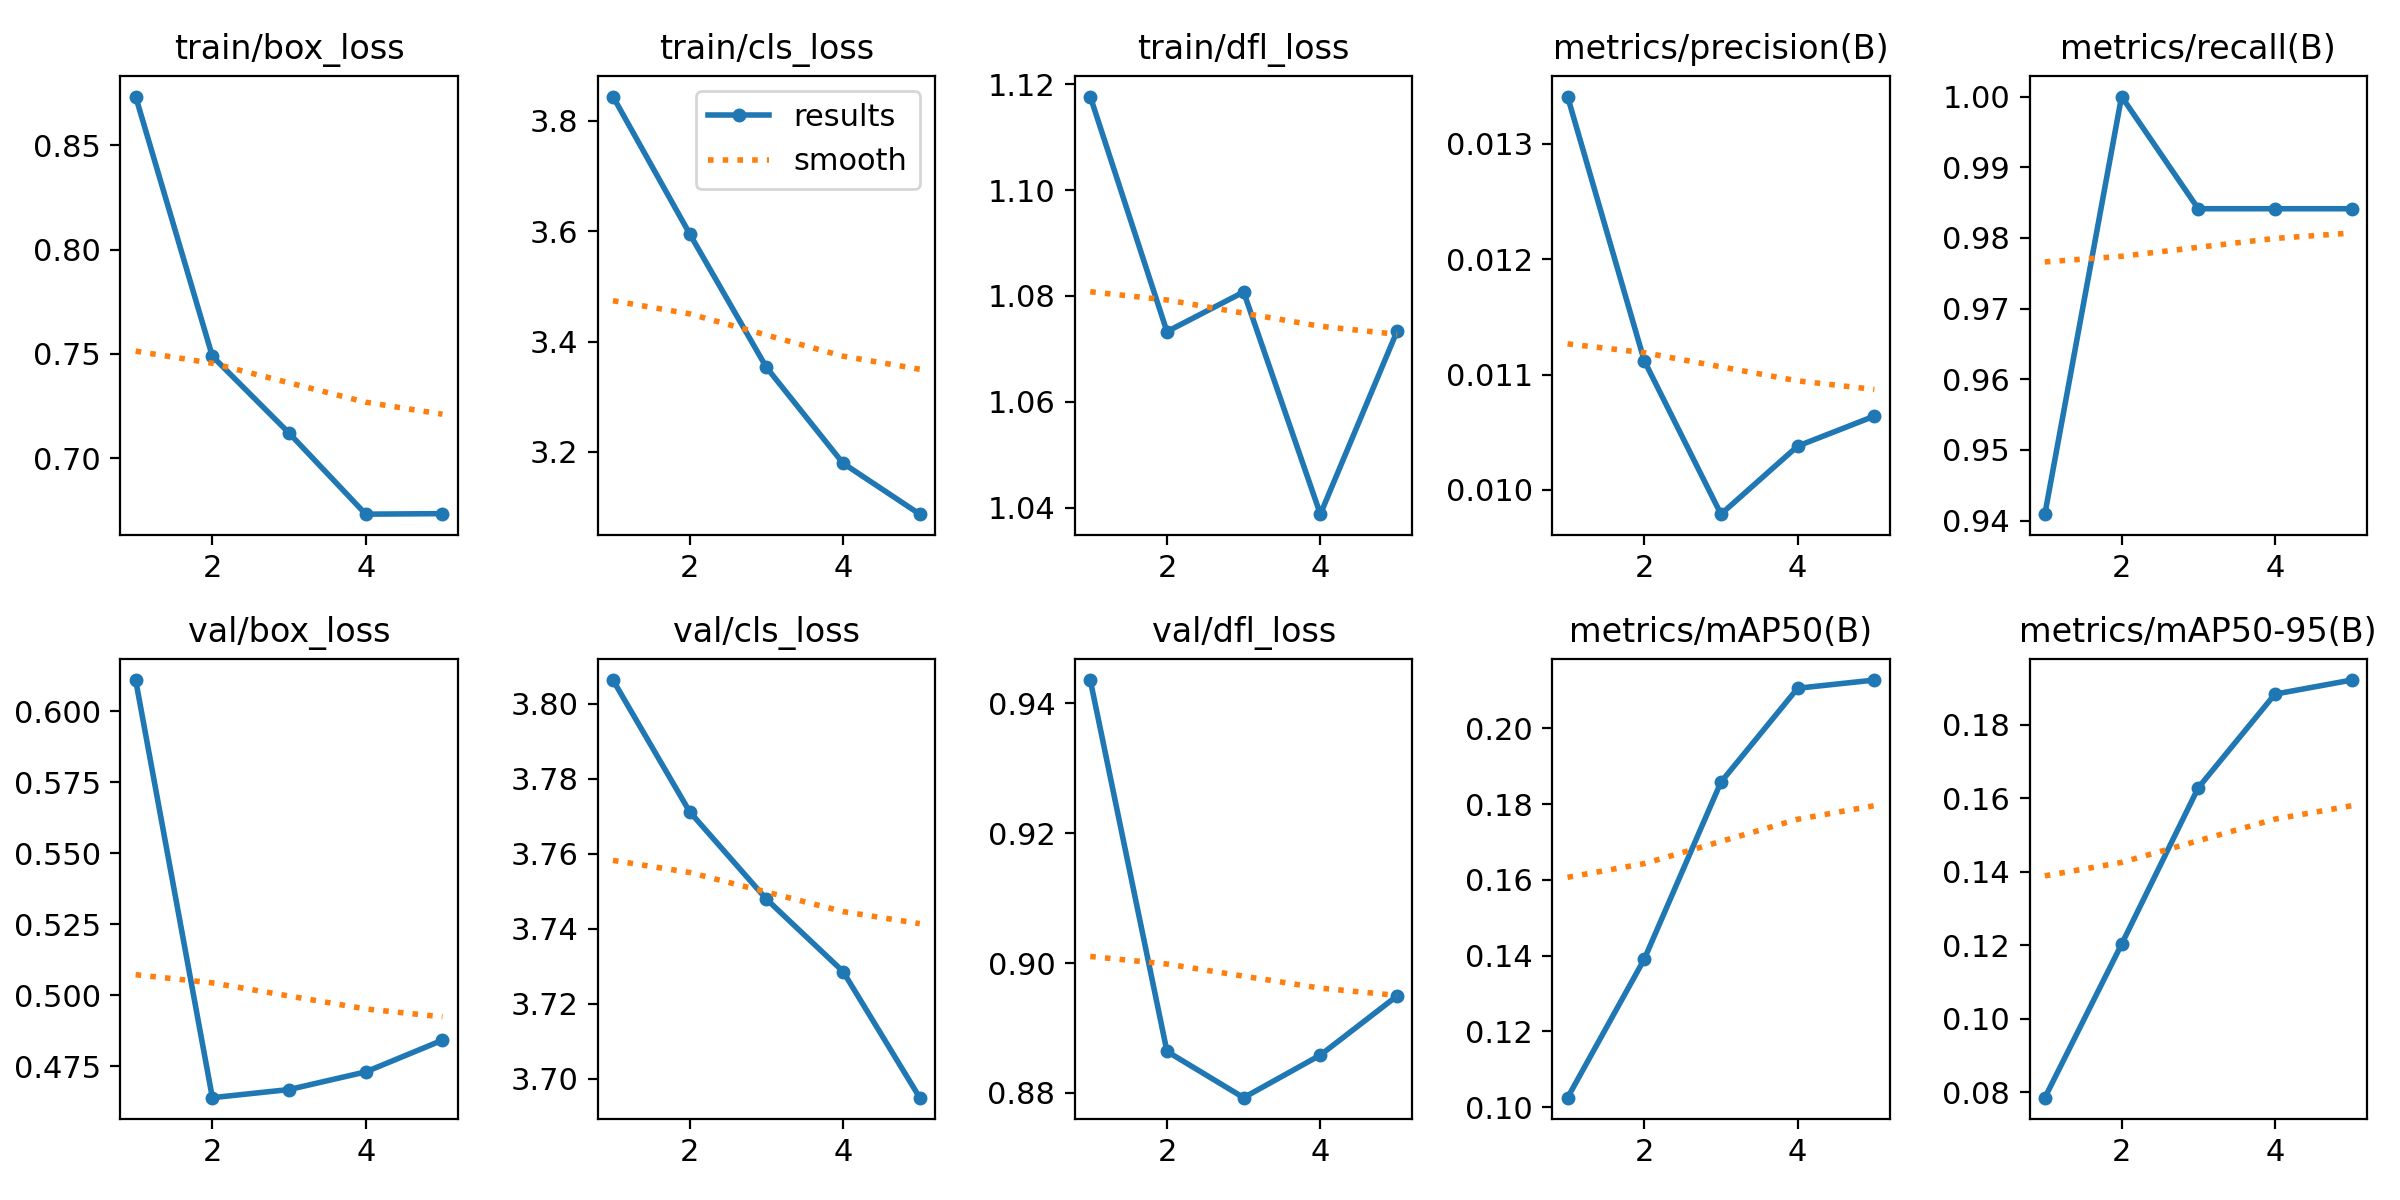

The file beside this chart, header and first rows:
epoch, time, train/box_loss, train/cls_loss, train/dfl_loss, metrics/precision(B), metrics/recall(B), metrics/mAP50(B), metrics/mAP50-95(B), val/box_loss, val/cls_loss, val/dfl_loss, lr/pg0, lr/pg1, lr/pg2
1, 36.05, 0.8733, 3.844, 1.118, 0.01341, 0.9409, 0.1025, 0.07848, 0.6109, 3.806, 0.9436, 3.845e-05, 3.845e-05, 3.845e-05
2, 68.39, 0.7489, 3.595, 1.073, 0.01112, 1, 0.1391, 0.1202, 0.4639, 3.771, 0.8864, 6.78412e-05, 6.78412e-05, 6.78412e-05
3, 100.3, 0.7121, 3.353, 1.081, 0.00979, 0.9841, 0.1858, 0.1628, 0.4668, 3.748, 0.8793, 7.89609e-05, 7.89609e-05, 7.89609e-05
4, 131, 0.6732, 3.179, 1.039, 0.01038, 0.9841, 0.2106, 0.1883, 0.473, 3.729, 0.8858, 7.18092e-05, 7.18092e-05, 7.18092e-05
5, 165.3, 0.6735, 3.087, 1.073, 0.01064, 0.9841, 0.2128, 0.1921, 0.4842, 3.695, 0.8949, 4.63861e-05, 4.63861e-05, 4.63861e-05
